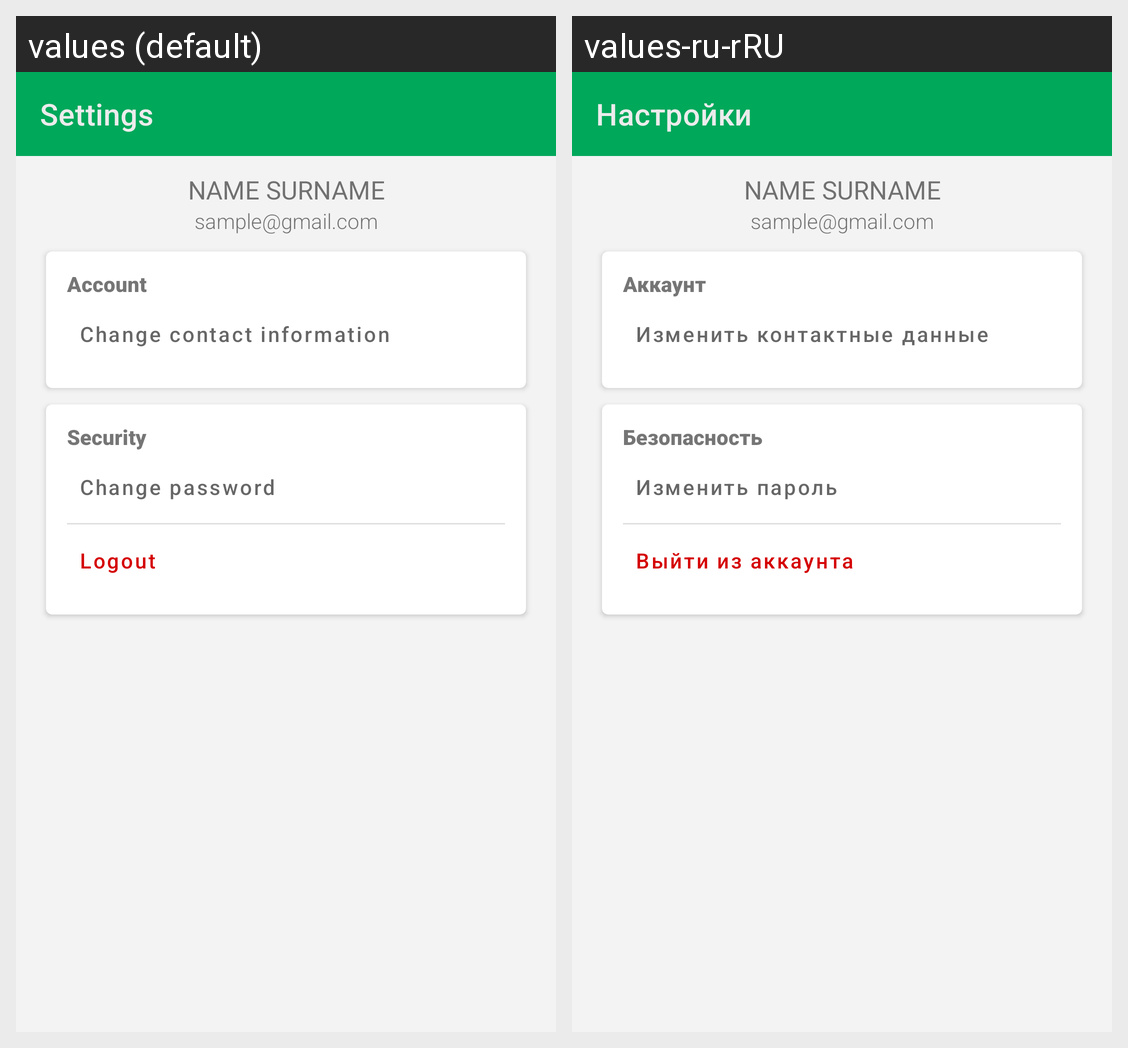

Here is an Android app screen in its default locale and in the app's own translations. Write out the translated-string differences for the strings that appear on this screen.
Android screen res/layout/fragment_settings.xml rendered under 2 locales, left to right: values (default), values-ru-rRU. Device: Nexus 5 (rendered at 1080×1920; each locale shown at half size, 540×960, under a caption strip naming it); theme AppTheme.
Strings drawn on this screen, with the default value and each locale's value (text and hints the layout hard-codes, and strings that could not be matched under every locale, appear in the picture but are not listed):

label_settings
  values: Settings
  values-ru-rRU: Настройки

title_account
  values: Account
  values-ru-rRU: Аккаунт

bt_change_contact_information
  values: Change contact information
  values-ru-rRU: Изменить контактные данные

title_security
  values: Security
  values-ru-rRU: Безопасность

bt_change_password
  values: Change password
  values-ru-rRU: Изменить пароль

bt_logout
  values: Logout
  values-ru-rRU: Выйти из аккаунта
